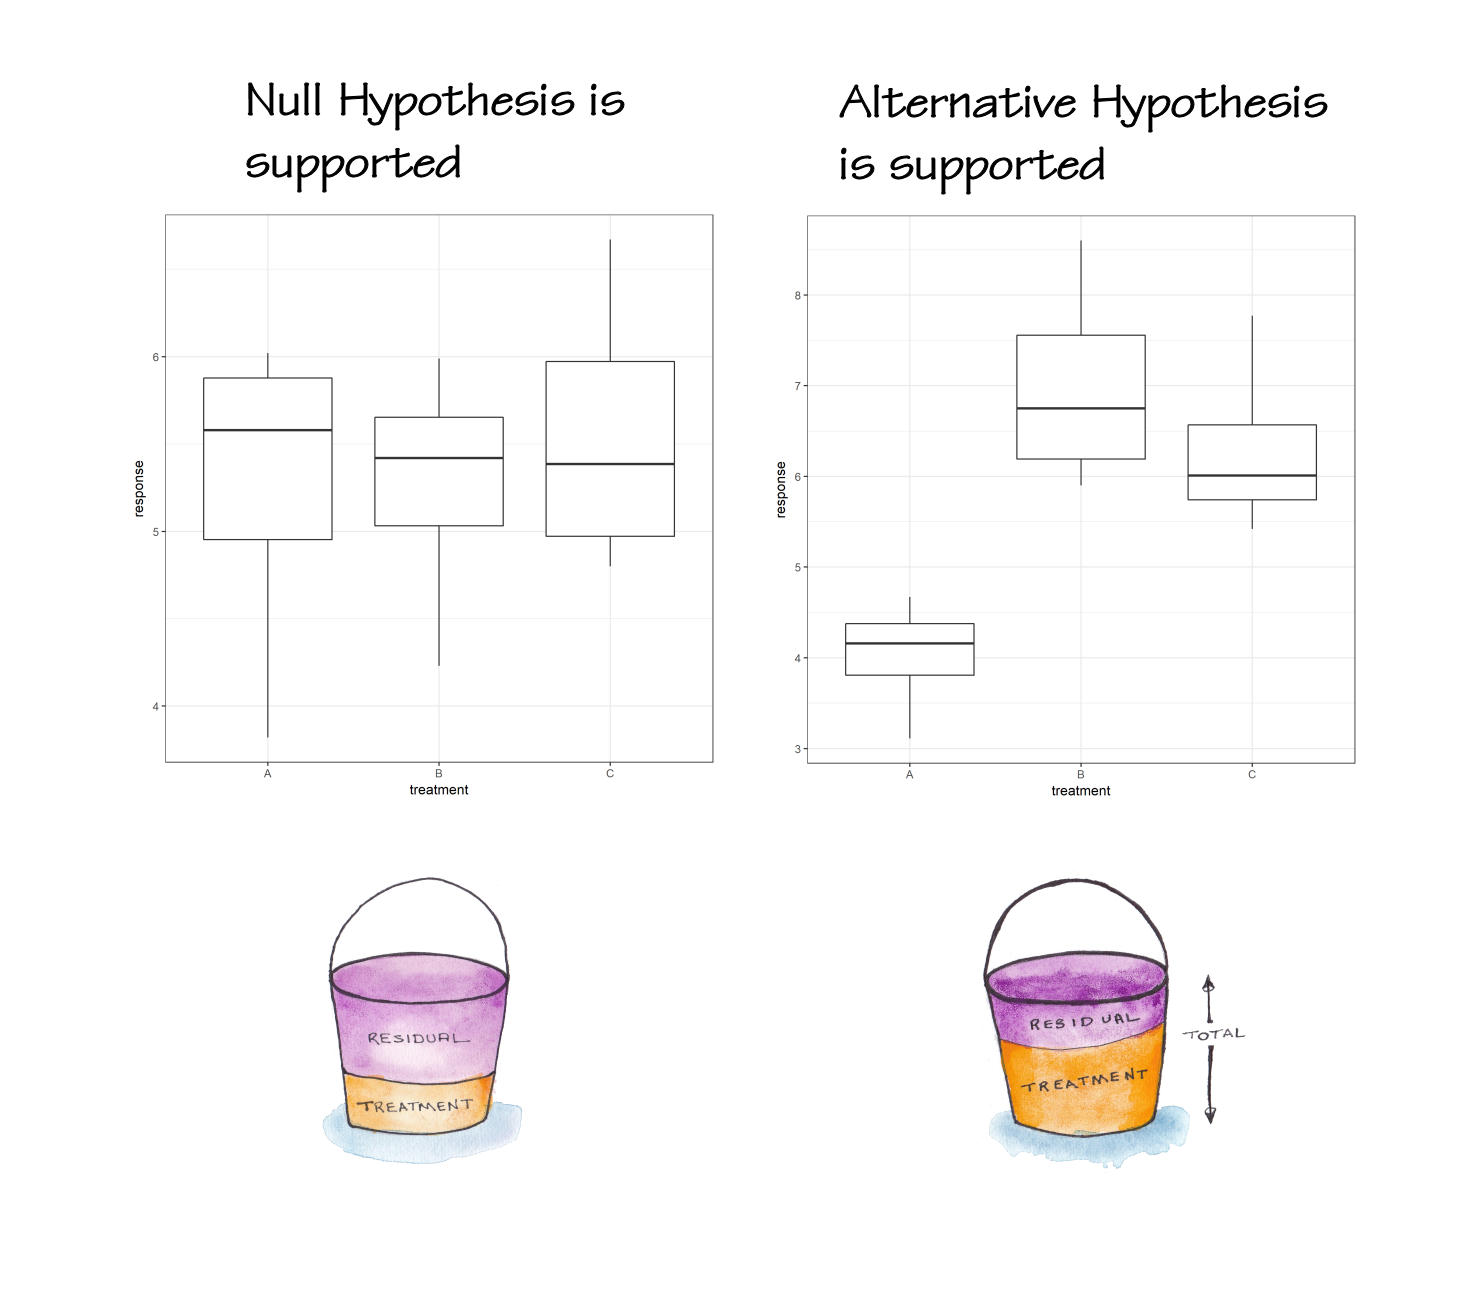

The file beside this chart, header and first rows:
treatment, response
A, 5.83
A, 5.33
A, 6.02
A, 3.82
B, 5.54
B, 5.3
B, 5.99
B, 4.23
C, 5.74
C, 5.03
C, 6.67
C, 4.8
